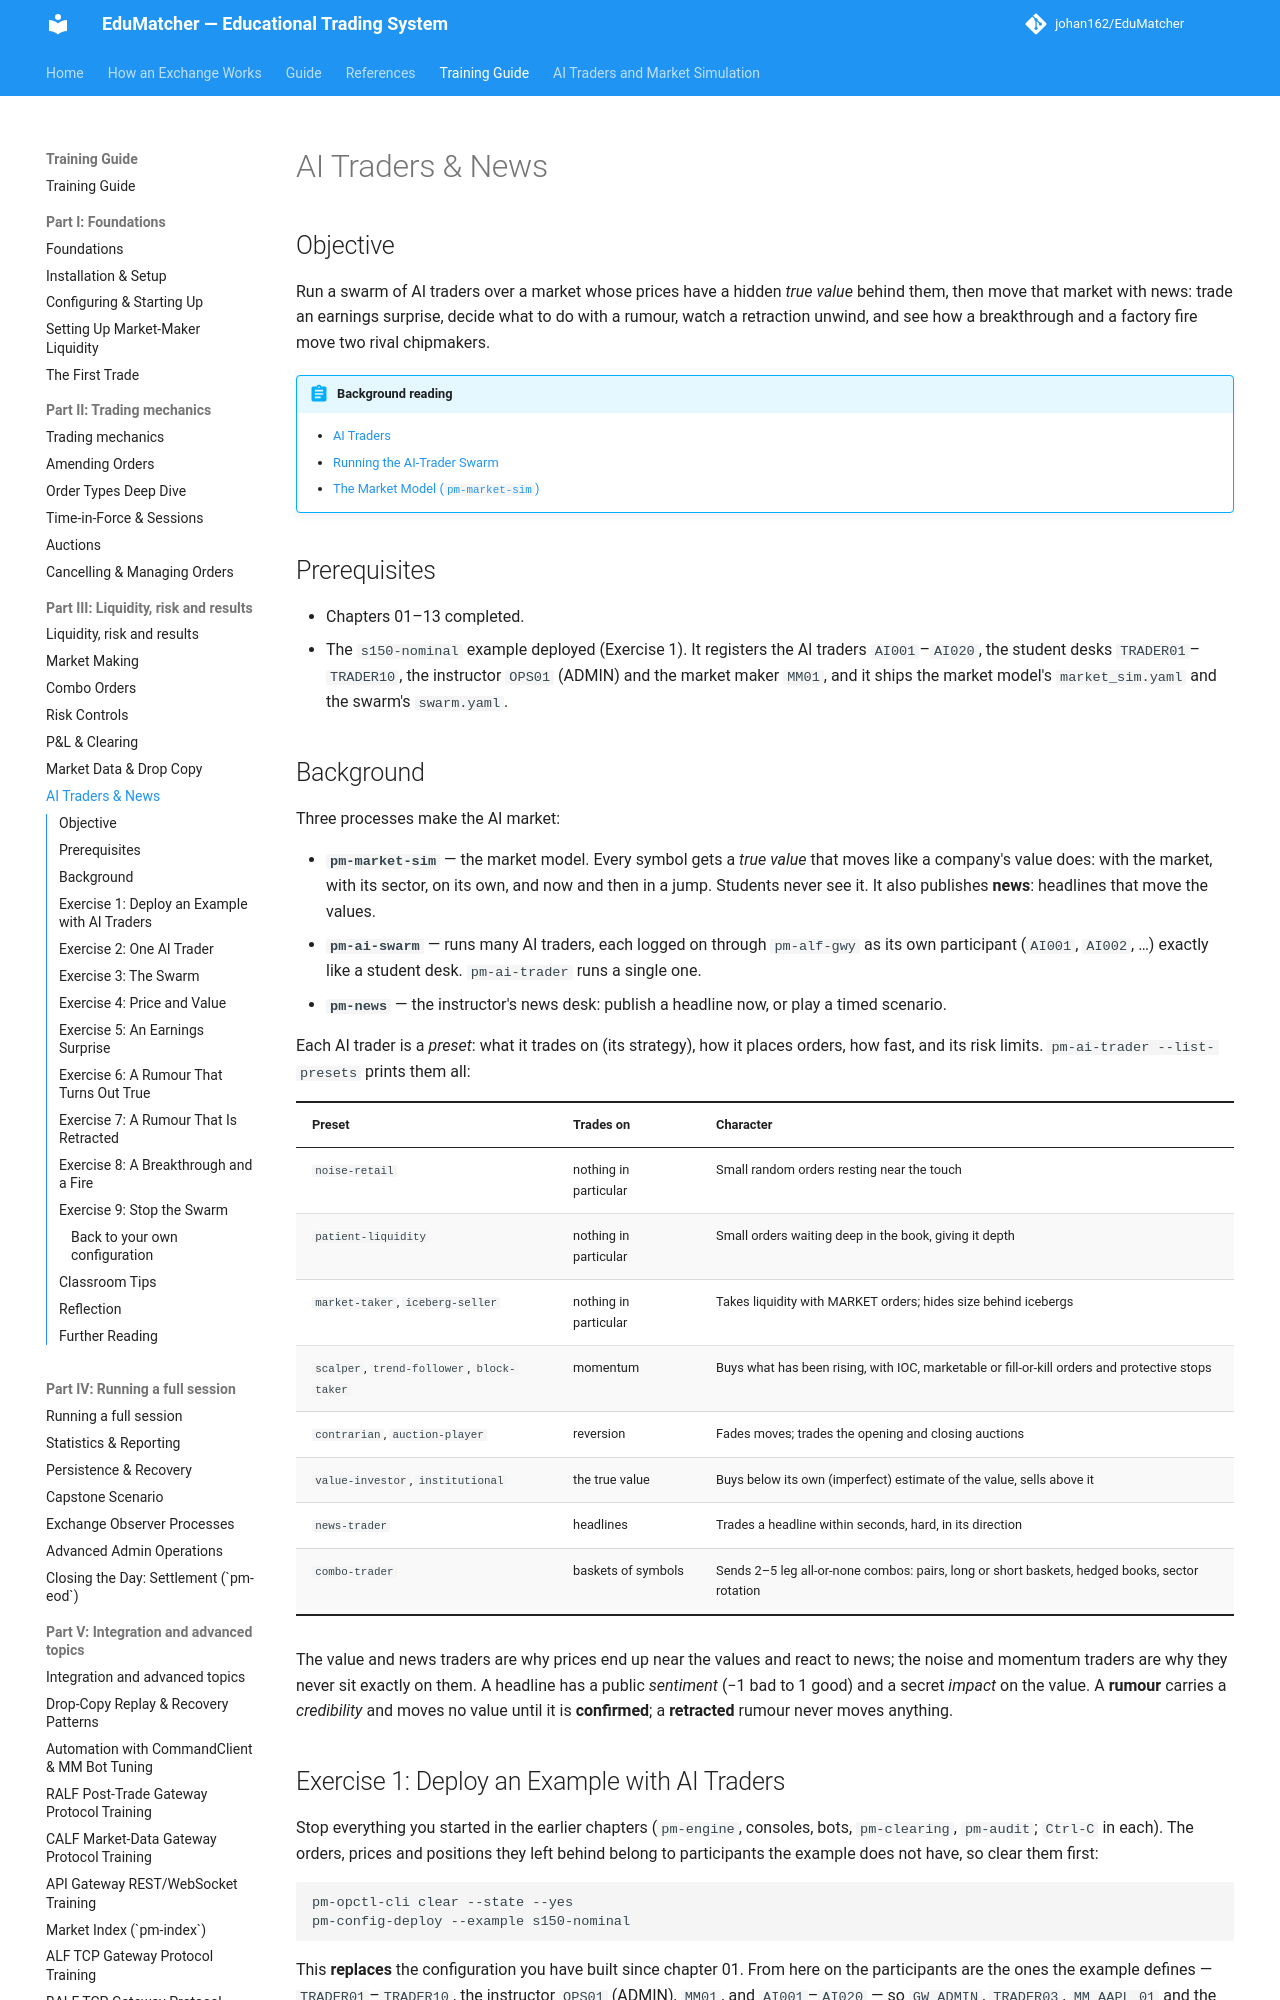

repository: johan162/EduMatcher · page: books/training-guide/140-ai-traders/index.html · generator: mkdocs

# AI Traders & News

## Objective

Run a swarm of AI traders over a market whose prices have a hidden *true
value* behind them, then move that market with news: trade an earnings
surprise, decide what to do with a rumour, watch a retraction unwind, and
see how a breakthrough and a factory fire move two rival chipmakers.

 


!!! abstract "Background reading"
    - [AI Traders](../participant-guide/part-4-automated-trading/010-ai-traders.md)
    - [Running the AI-Trader Swarm](../operator-guide/part-3-run/030-ai-trader-swarm.md)
    - [The Market Model (`pm-market-sim`)](../operator-guide/part-4-run-a-market/090-market-model.md)

## Prerequisites

- Chapters 01–13 completed.
- The `s150-nominal` example deployed (Exercise 1). It registers the AI
  traders `AI001`–`AI020`, the student desks `TRADER01`–`TRADER10`, the
  instructor `OPS01` (ADMIN) and the market maker `MM01`, and it ships the
  market model's `market_sim.yaml` and the swarm's `swarm.yaml`.

 

## Background

Three processes make the AI market:

- **`pm-market-sim`** — the market model. Every symbol gets a *true value*
  that moves like a company's value does: with the market, with its sector,
  on its own, and now and then in a jump. Students never see it. It also
  publishes **news**: headlines that move the values.
- **`pm-ai-swarm`** — runs many AI traders, each logged on through
  `pm-alf-gwy` as its own participant (`AI001`, `AI002`, …) exactly like a
  student desk. `pm-ai-trader` runs a single one.
- **`pm-news`** — the instructor's news desk: publish a headline now, or play
  a timed scenario.

Each AI trader is a *preset*: what it trades on (its strategy), how it places
orders, how fast, and its risk limits. `pm-ai-trader --list-presets` prints
them all:

| Preset | Trades on | Character |
|---|---|---|
| `noise-retail` | nothing in particular | Small random orders resting near the touch |
| `patient-liquidity` | nothing in particular | Small orders waiting deep in the book, giving it depth |
| `market-taker`, `iceberg-seller` | nothing in particular | Takes liquidity with MARKET orders; hides size behind icebergs |
| `scalper`, `trend-follower`, `block-taker` | momentum | Buys what has been rising, with IOC, marketable or fill-or-kill orders and protective stops |
| `contrarian`, `auction-player` | reversion | Fades moves; trades the opening and closing auctions |
| `value-investor`, `institutional` | the true value | Buys below its own (imperfect) estimate of the value, sells above it |
| `news-trader` | headlines | Trades a headline within seconds, hard, in its direction |
| `combo-trader` | baskets of symbols | Sends 2–5 leg all-or-none combos: pairs, long or short baskets, hedged books, sector rotation |

The value and news traders are why prices end up near the values and react
to news; the noise and momentum traders are why they never sit exactly on
them. A headline has a public *sentiment* (−1 bad to 1 good) and a secret
*impact* on the value. A **rumour** carries a *credibility* and moves no value
until it is **confirmed**; a **retracted** rumour never moves anything.
